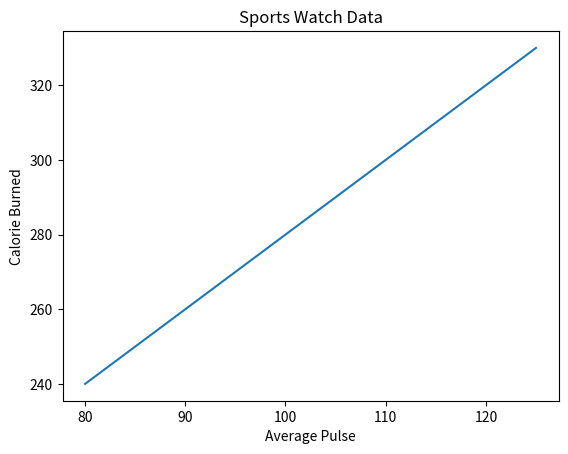

Here is the Python script that generated this plot:
import matplotlib.pyplot as plt
import numpy as np
print('Matplotlib')
print()

# Create Labels for a Plot - With Pyplot, you can use the
# xlabel() and ylabel() functions to set a label for the x- and y-axis.
# You can also use the title() function to set a title for the plot.

# Add labels to the x- and y-axis:
x = np.array([80, 85, 90, 95, 100, 105, 110, 115, 120, 125])
y = np.array([240, 250, 260, 270, 280, 290, 300, 310, 320, 330])
plt.plot(x, y)
plt.title("Sports Watch Data")
plt.xlabel("Average Pulse")
plt.ylabel("Calorie Burned")
plt.show()
